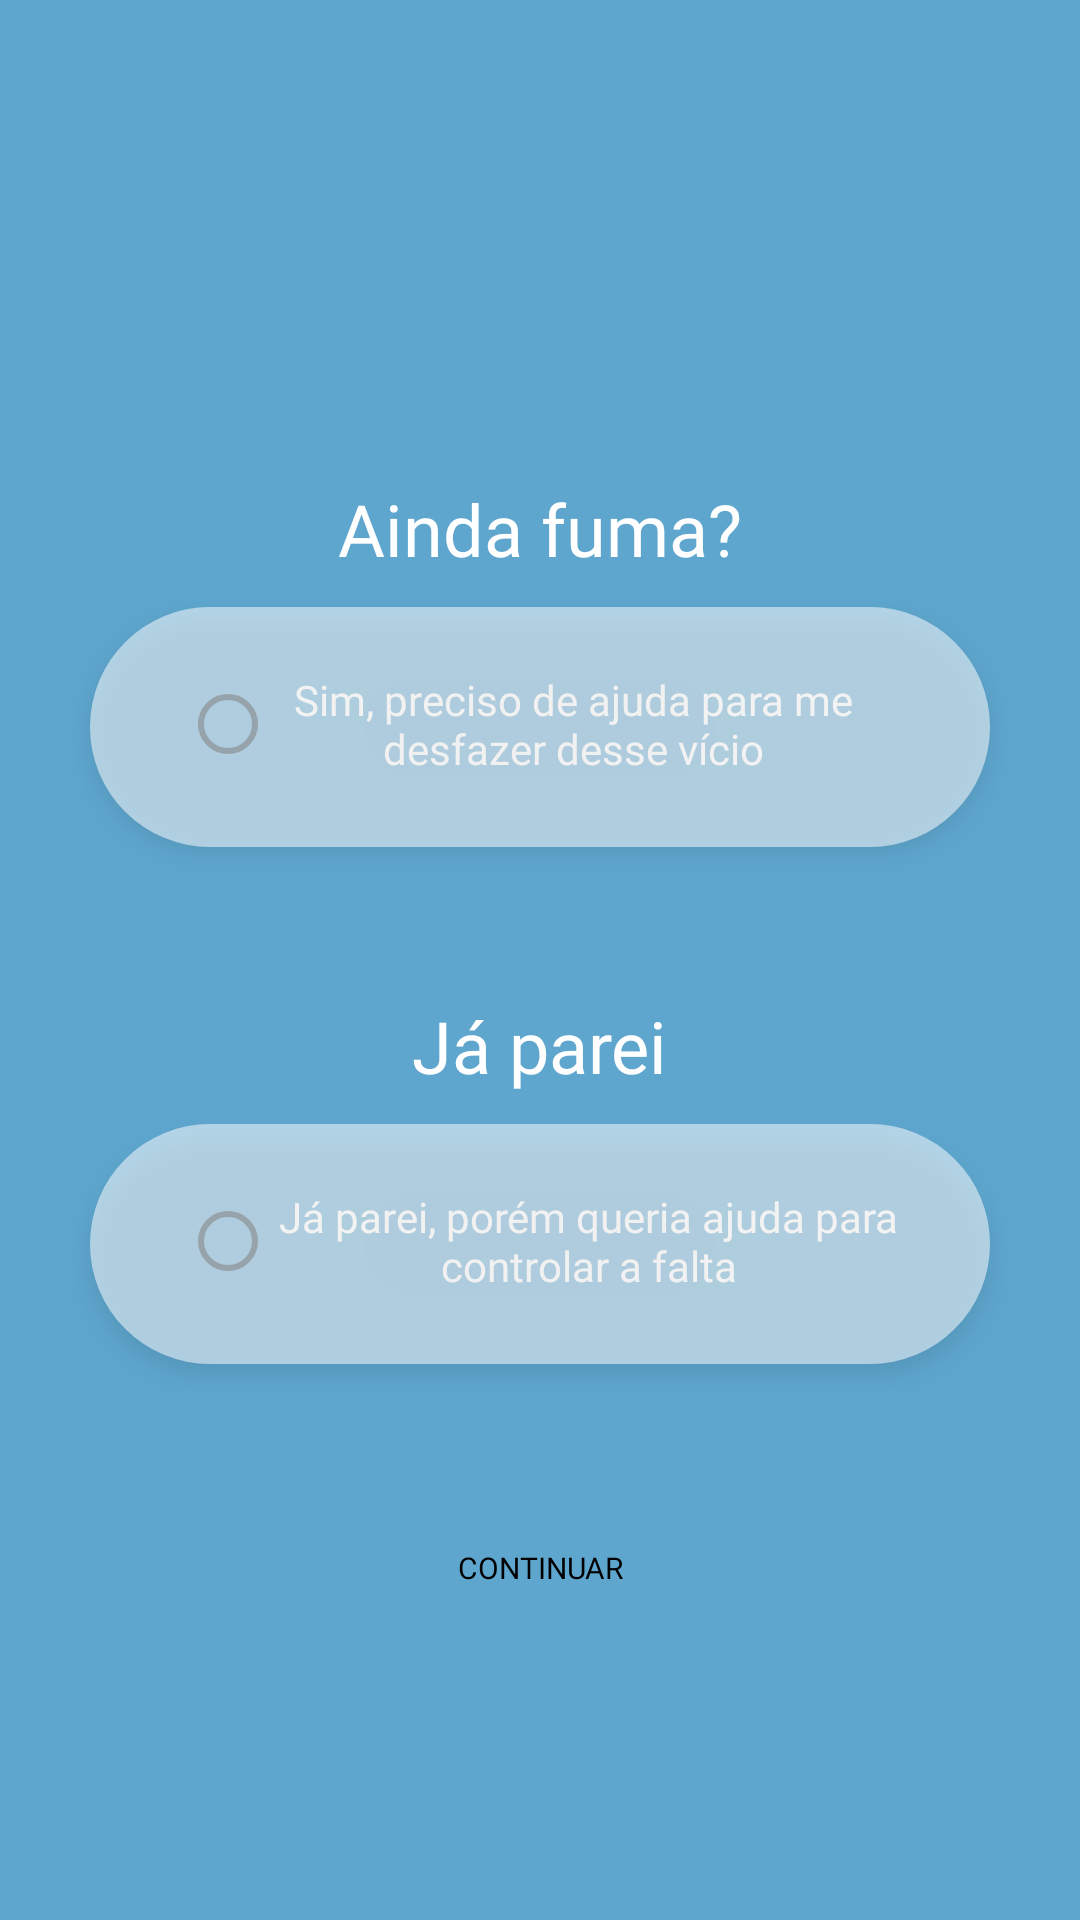

The Android layout XML behind this screen, and the referenced resources:
<!-- AndroidManifest.xml: application theme Theme.splashFumas -->
<!-- res/layout/activity_tela_fumante.xml -->
<?xml version="1.0" encoding="utf-8"?>
<androidx.constraintlayout.widget.ConstraintLayout xmlns:android="http://schemas.android.com/apk/res/android"
    xmlns:app="http://schemas.android.com/apk/res-auto"
    xmlns:tools="http://schemas.android.com/tools"
    android:layout_width="match_parent"
    android:layout_height="match_parent"
    tools:context=".TelaFumante"
    android:background="@color/azulsereno">

    <Button
        android:id="@+id/button3"
        android:layout_width="wrap_content"
        android:layout_height="wrap_content"
        android:background="@drawable/rounded"
        android:fontFamily="@font/montextra"
        android:onClick="fumanteCheck"
        android:paddingLeft="40dp"
        android:paddingRight="40dp"
        android:text="CONTINUAR"
        android:textColor="@color/black"
        android:textSize="10dp"
        app:backgroundTint="@color/white"
        app:layout_constraintBottom_toBottomOf="parent"
        app:layout_constraintEnd_toEndOf="parent"
        app:layout_constraintStart_toStartOf="parent"
        app:layout_constraintTop_toBottomOf="@+id/view3"
        app:layout_constraintVertical_bias="0.32" />

    <TextView
        android:id="@+id/txtFuma"
        android:layout_width="wrap_content"
        android:layout_height="wrap_content"
        android:layout_marginTop="160dp"
        android:fontFamily="@font/montextra"
        android:text="Ainda fuma?"
        android:textSize="24sp"
        android:textColor="@color/white"
        app:layout_constraintEnd_toEndOf="parent"
        app:layout_constraintStart_toStartOf="parent"
        app:layout_constraintTop_toTopOf="parent" />

    <TextView
        android:id="@+id/txtFuma2"
        android:layout_width="wrap_content"
        android:layout_height="wrap_content"
        android:layout_marginTop="50dp"
        android:fontFamily="@font/montextra"
        android:text="Já parei"
        android:textColor="@color/white"
        android:textSize="24sp"
        app:layout_constraintEnd_toEndOf="parent"
        app:layout_constraintStart_toStartOf="parent"
        app:layout_constraintTop_toBottomOf="@+id/view2" />

    <View
        android:id="@+id/view2"
        android:layout_width="300dp"
        android:layout_height="80dp"
        android:layout_marginTop="10dp"
        android:background="@drawable/view"
        android:elevation="5dp"
        app:layout_constraintEnd_toEndOf="parent"
        app:layout_constraintStart_toStartOf="parent"
        app:layout_constraintTop_toBottomOf="@+id/txtFuma" />

    <View
        android:id="@+id/view3"
        android:layout_width="300dp"
        android:layout_height="80dp"
        android:layout_marginTop="10dp"
        android:background="@drawable/view"
        android:elevation="5dp"
        app:layout_constraintEnd_toEndOf="parent"
        app:layout_constraintStart_toStartOf="parent"
        app:layout_constraintTop_toBottomOf="@+id/txtFuma2" />

    <RadioGroup
        android:id="@+id/radioGroup2"
        android:layout_width="wrap_content"
        android:layout_height="220dp"
        android:layout_marginTop="15dp"
        app:layout_constraintEnd_toEndOf="@+id/view2"
        app:layout_constraintStart_toStartOf="@+id/view2"
        app:layout_constraintTop_toTopOf="@+id/view2">

        <RadioButton
            android:id="@+id/rFuma"
            android:layout_width="230dp"
            android:layout_height="wrap_content"
            android:fontFamily="@font/montextra"
            android:textColor="@color/white"
            android:gravity="center"
            android:text="Sim, preciso de ajuda para me desfazer desse vício" />

        <RadioButton
            android:id="@+id/rNao"
            android:layout_width="240dp"
            android:layout_height="wrap_content"
            android:layout_marginTop="125dp"
            android:fontFamily="@font/montextra"
            android:textColor="@color/white"
            android:gravity="center"
            android:text="Já parei, porém queria ajuda para controlar a falta" />
    </RadioGroup>
</androidx.constraintlayout.widget.ConstraintLayout>
<!-- resources referenced by this layout -->
<resources>
  <color name="azulsereno">#5EA6CE</color>
  <color name="black">#FF000000</color>
  <color name="white">#FFFFFFFF</color>
  <!-- drawable view (drawable) -->
  <?xml version="1.0" encoding="utf-8"?>
  <shape xmlns:android="http://schemas.android.com/apk/res/android" android:shape="rectangle">
      <solid android:color="#87FFFFFF"/>
      <corners android:radius="50dp"/>
  </shape>
  <style name="Theme.splashFumas" parent="Theme.MaterialComponents.DayNight.NoActionBar">
          <item name="android:statusBarColor">@color/azulsereno</item>
          <item name="android:windowBackground">@drawable/splash_bg</item>
      </style>
  <!-- drawable splash_bg (drawable) -->
  <?xml version="1.0" encoding="utf-8"?>
  <layer-list xmlns:android="http://schemas.android.com/apk/res/android">
      <item android:drawable="@color/azulsereno"/>
      <item>
          <bitmap
              android:gravity="center"
              android:src="@drawable/maozinha_fumante"
              />
      </item>
  </layer-list>
  <!-- drawable maozinha_fumante: png bitmap (drawable-v24, 2720 bytes) -->
</resources>
